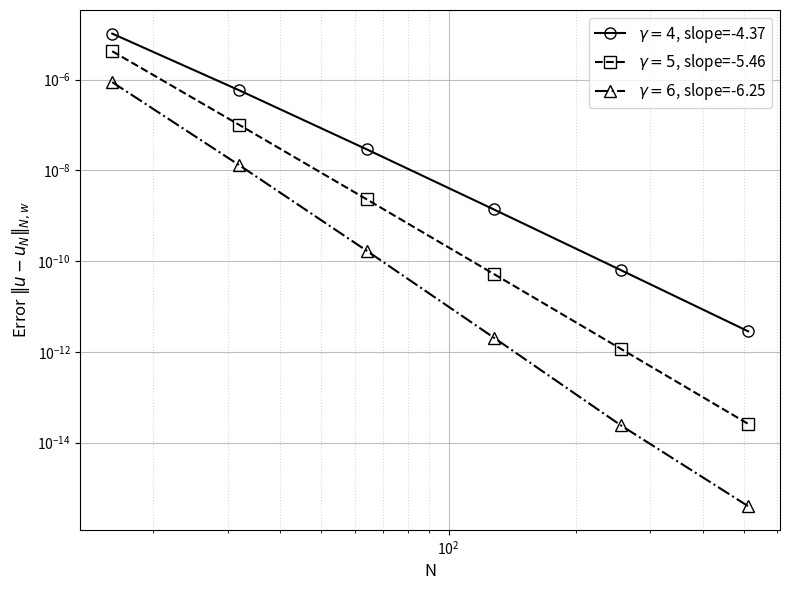
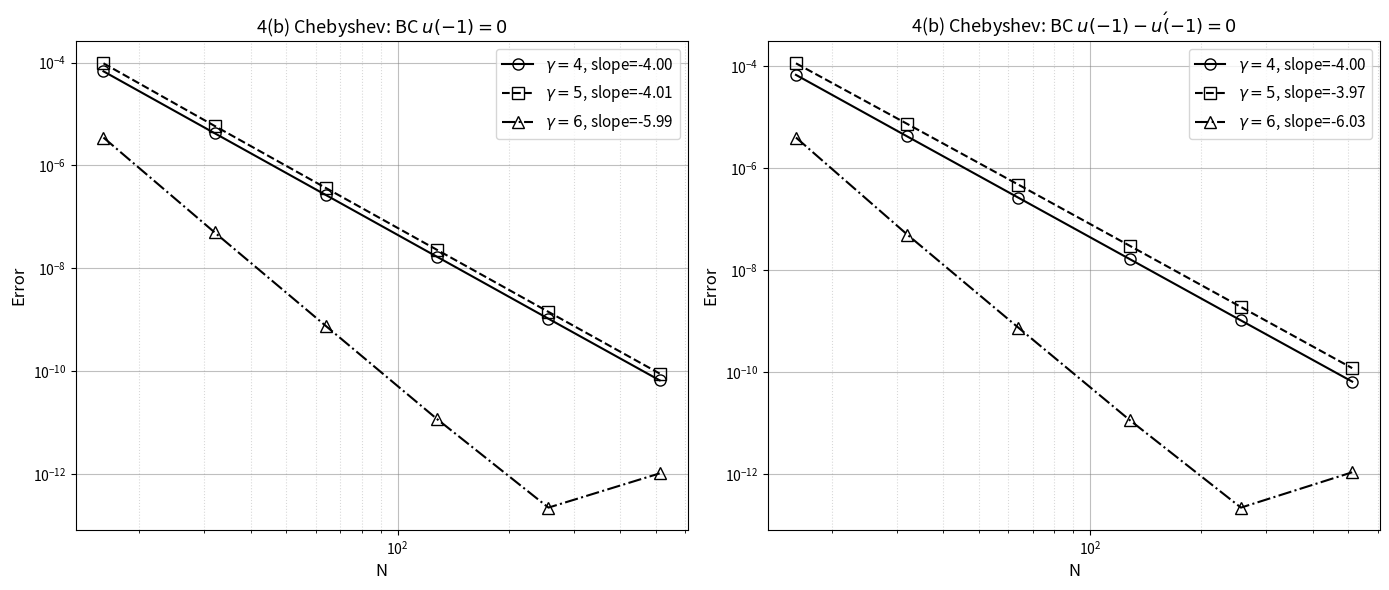

Source code (Python) for these figures, in order:
import numpy as np
import scipy.special as sp
import scipy.linalg as la
from scipy.integrate import quad
import matplotlib.pyplot as plt
import os

# ==========================================
# 第一部分：通用函数 (真解定义)
# ==========================================

def u_exact_func(x, gamma):
    """
    真解 u(x):
    x <= 0: 0
    x > 0:  x^gamma
    """
    val = np.zeros_like(x)
    mask = x > 0
    val[mask] = x[mask]**gamma
    return val

# ==========================================
# 第二部分：问题 4(a) - Legendre-Galerkin 方法
# ==========================================

def get_lgl_nodes_weights(N):
    """ 计算 Legendre-Gauss-Lobatto 节点和权重 """
    if N == 1: return np.array([-1.0, 1.0]), np.array([1.0, 1.0])
    inner_roots, _ = sp.roots_jacobi(N-1, 1, 1)
    nodes = np.zeros(N+1)
    nodes[0], nodes[-1] = -1.0, 1.0
    nodes[1:-1] = inner_roots
    LN = sp.eval_legendre(N, nodes)
    weights = 2 / (N * (N+1) * LN**2)
    return nodes, weights

def compute_legendre_matrices(N):
    k = np.arange(N-1)
    # 刚度矩阵 S
    diag_S = 4*k + 6
    S = np.diag(diag_S)
    # 质量矩阵 M
    diag_M = 2/(2*k+1) + 2/(2*k+5)
    M = np.diag(diag_M)
    off_diag = -2/(2*k[:-2]+5)
    for i in range(N-3):
        M[i, i+2] = off_diag[i]
        M[i+2, i] = off_diag[i]
    return M, S

def f_rhs_a(x, gamma):
    if x <= 0: return 0.0
    return x**gamma - gamma*(gamma-1)*x**(gamma-2)

def legendre_basis_val(x, k):
    vals = sp.eval_legendre([k, k+2], x)
    return vals[0] - vals[1]

def solve_4a(N, gamma):
    M, S = compute_legendre_matrices(N)
    F = np.zeros(N-1)
    
    # (u_b, phi_j) 的解析投影
    if N-1 > 0: F[0] -= 1.0
    if N-1 > 1: F[1] -= 1.0/3.0
    
    # (f, phi_j) 数值积分
    for j in range(N-1):
        integrand = lambda x: f_rhs_a(x, gamma) * legendre_basis_val(x, j)
        val, _ = quad(integrand, 0, 1, limit=100)
        F[j] += val
        
    coeffs = la.solve(M + S, F)
    
    # 计算误差
    nodes, weights = get_lgl_nodes_weights(N)
    P = np.zeros((N+1, len(nodes)))
    P[0] = 1.0; P[1] = nodes
    for k in range(1, N):
        P[k+1] = ((2*k+1)*nodes*P[k] - k*P[k-1]) / (k+1)
        
    u_N = (nodes + 1) / 2.0
    for k in range(N-1):
        phi_k = P[k] - P[k+2]
        u_N += coeffs[k] * phi_k
        
    u_ex = u_exact_func(nodes, gamma)
    error = np.sqrt(np.sum((u_ex - u_N)**2 * weights))
    return error

# ==========================================
# 第三部分：问题 4(b) - Chebyshev 配点法
# ==========================================

def cheb_nodes_weights(N):
    theta = np.pi * np.arange(N+1) / N
    x = np.cos(theta)
    w = np.full(N+1, np.pi/N)
    w[0] = np.pi/(2*N); w[-1] = np.pi/(2*N)
    return x, w

def cheb_diff_matrix(N):
    x, _ = cheb_nodes_weights(N)
    c = np.ones(N+1); c[0]=2; c[-1]=2
    c = c * (-1)**np.arange(N+1)
    X = np.tile(x, (N+1, 1))
    dX = X.T - X
    with np.errstate(divide='ignore', invalid='ignore'):
        D = (c[:, None] / c[None, :]) / (dX + np.eye(N+1))
    D = D - np.diag(D.sum(axis=1))
    return x, D

def f_rhs_b(x, gamma):
    f = np.zeros_like(x)
    mask = x > 0
    xm = x[mask]
    term1 = xm**(gamma + 2)
    term2 = gamma * np.exp(xm) * (xm**(gamma-2)) * (xm + gamma - 1)
    f[mask] = term1 - term2
    return f

def solve_4b(N, gamma, bc_type):
    x, D = cheb_diff_matrix(N)
    D2 = D @ D
    X2 = np.diag(x**2)
    E = np.diag(np.exp(x))
    A = X2 - E @ D - E @ D2
    b = f_rhs_b(x, gamma)
    
    # 边界条件
    A[0, :] = 0.0; A[0, 0] = 1.0; b[0] = 1.0
    
    if bc_type == 1: # u(-1)=0
        A[N, :] = 0.0; A[N, N] = 1.0; b[N] = 0.0
    elif bc_type == 2: # u(-1)-u'(-1)=0
        row = -D[N, :].copy()
        row[N] += 1.0
        A[N, :] = row; b[N] = 0.0
        
    u_N = la.solve(A, b)
    _, weights = cheb_nodes_weights(N)
    u_ex = u_exact_func(x, gamma)
    error = np.sqrt(np.sum((u_ex - u_N)**2 * weights))
    return error

# ==========================================
# 主程序
# ==========================================

def main():
    save_dir = os.path.join(os.getcwd(), 'latex', "figures")
    if not os.path.exists(save_dir):
        os.makedirs(save_dir)
    gammas = [4, 5, 6]
    Ns_a = [2**i for i in range(4, 10)]
    Ns_b = [2**i for i in range(4, 10)] 
    
    results = {
        '4a': {g: [] for g in gammas},
        '4b_bc1': {g: [] for g in gammas},
        '4b_bc2': {g: [] for g in gammas}
    }
    
    print("Calculating 4(a)...")
    for g in gammas:
        for n in Ns_a:
            results['4a'][g].append(solve_4a(n, g))
            
    print("Calculating 4(b)...")
    for g in gammas:
        for n in Ns_b:
            results['4b_bc1'][g].append(solve_4b(n, g, bc_type=1))
            results['4b_bc2'][g].append(solve_4b(n, g, bc_type=2))

    # ==========================================
    # 定义绘图样式 (黑白打印优化)
    # ==========================================
    # 不同的 gamma 使用不同的 标记(marker) 和 线型(linestyle)
    styles = {
        4: {'marker': 'o', 'linestyle': '-',  'color': 'black', 'markerfacecolor': 'none', 'markeredgewidth': 1}, # 实线，空心圆
        5: {'marker': 's', 'linestyle': '--', 'color': 'black', 'markerfacecolor': 'none', 'markeredgewidth': 1}, # 虚线，空心方块
        6: {'marker': '^', 'linestyle': '-.', 'color': 'black', 'markerfacecolor': 'none', 'markeredgewidth': 1}  # 点划线，空心三角
    }

    # ================= 绘图 1: 4(a) =================
    plt.figure(figsize=(8, 6))
    for g in gammas:
        slope, _ = np.polyfit(np.log10(Ns_a), np.log10(results['4a'][g]), 1)
        plt.loglog(Ns_a, results['4a'][g], 
                   label=f'$\gamma={g}$, slope={slope:.2f}',
                   linewidth=1.5, markersize=8, **styles[g])
    
    plt.xlabel('N', fontsize=12)
    plt.ylabel(r'Error $\|u-u_N\|_{N,w}$', fontsize=12)
    plt.grid(True, which='major', linestyle='-', alpha=0.5, color='gray') # 主网格
    plt.grid(True, which='minor', linestyle=':', alpha=0.3, color='gray') # 次网格
    plt.legend(fontsize=11)
    plt.tight_layout()
    plt.savefig(os.path.join(save_dir, 'result_4a.png'), dpi=300)
    print("Figure saved: result_4a.png")
    # plt.show() 

    # ================= 绘图 2: 4(b) =================
    plt.figure(figsize=(14, 6))
    
    # 子图 1: Dirichlet
    plt.subplot(1, 2, 1)
    for g in gammas:
        slope, _ = np.polyfit(np.log10(Ns_b[:-1]), np.log10(results['4b_bc1'][g][:-1]), 1)
        plt.loglog(Ns_b, results['4b_bc1'][g], 
                   label=f'$\gamma={g}$, slope={slope:.2f}',
                   linewidth=1.5, markersize=8, **styles[g])
    plt.title(r'4(b) Chebyshev: BC $u(-1)=0$', fontsize=13)
    plt.xlabel('N', fontsize=12)
    plt.ylabel('Error', fontsize=12)
    plt.grid(True, which='major', linestyle='-', alpha=0.5, color='gray')
    plt.grid(True, which='minor', linestyle=':', alpha=0.3, color='gray')
    plt.legend(fontsize=11)

    # 子图 2: Robin
    plt.subplot(1, 2, 2)
    for g in gammas:
        slope, _ = np.polyfit(np.log10(Ns_b[:-1]), np.log10(results['4b_bc2'][g][:-1]), 1)
        plt.loglog(Ns_b, results['4b_bc2'][g], 
                   label=f'$\gamma={g}$, slope={slope:.2f}',
                   linewidth=1.5, markersize=8, **styles[g])
    plt.title(r'4(b) Chebyshev: BC $u(-1)-u\'(-1)=0$', fontsize=13)
    plt.xlabel('N', fontsize=12)
    plt.ylabel('Error', fontsize=12)
    plt.grid(True, which='major', linestyle='-', alpha=0.5, color='gray')
    plt.grid(True, which='minor', linestyle=':', alpha=0.3, color='gray')
    plt.legend(fontsize=11)
    
    plt.tight_layout()
    plt.savefig(os.path.join(save_dir, 'result_4b.png'), dpi=300)
    print("Figure saved: result_4b.png")
    plt.show()

if __name__ == "__main__":
    main()